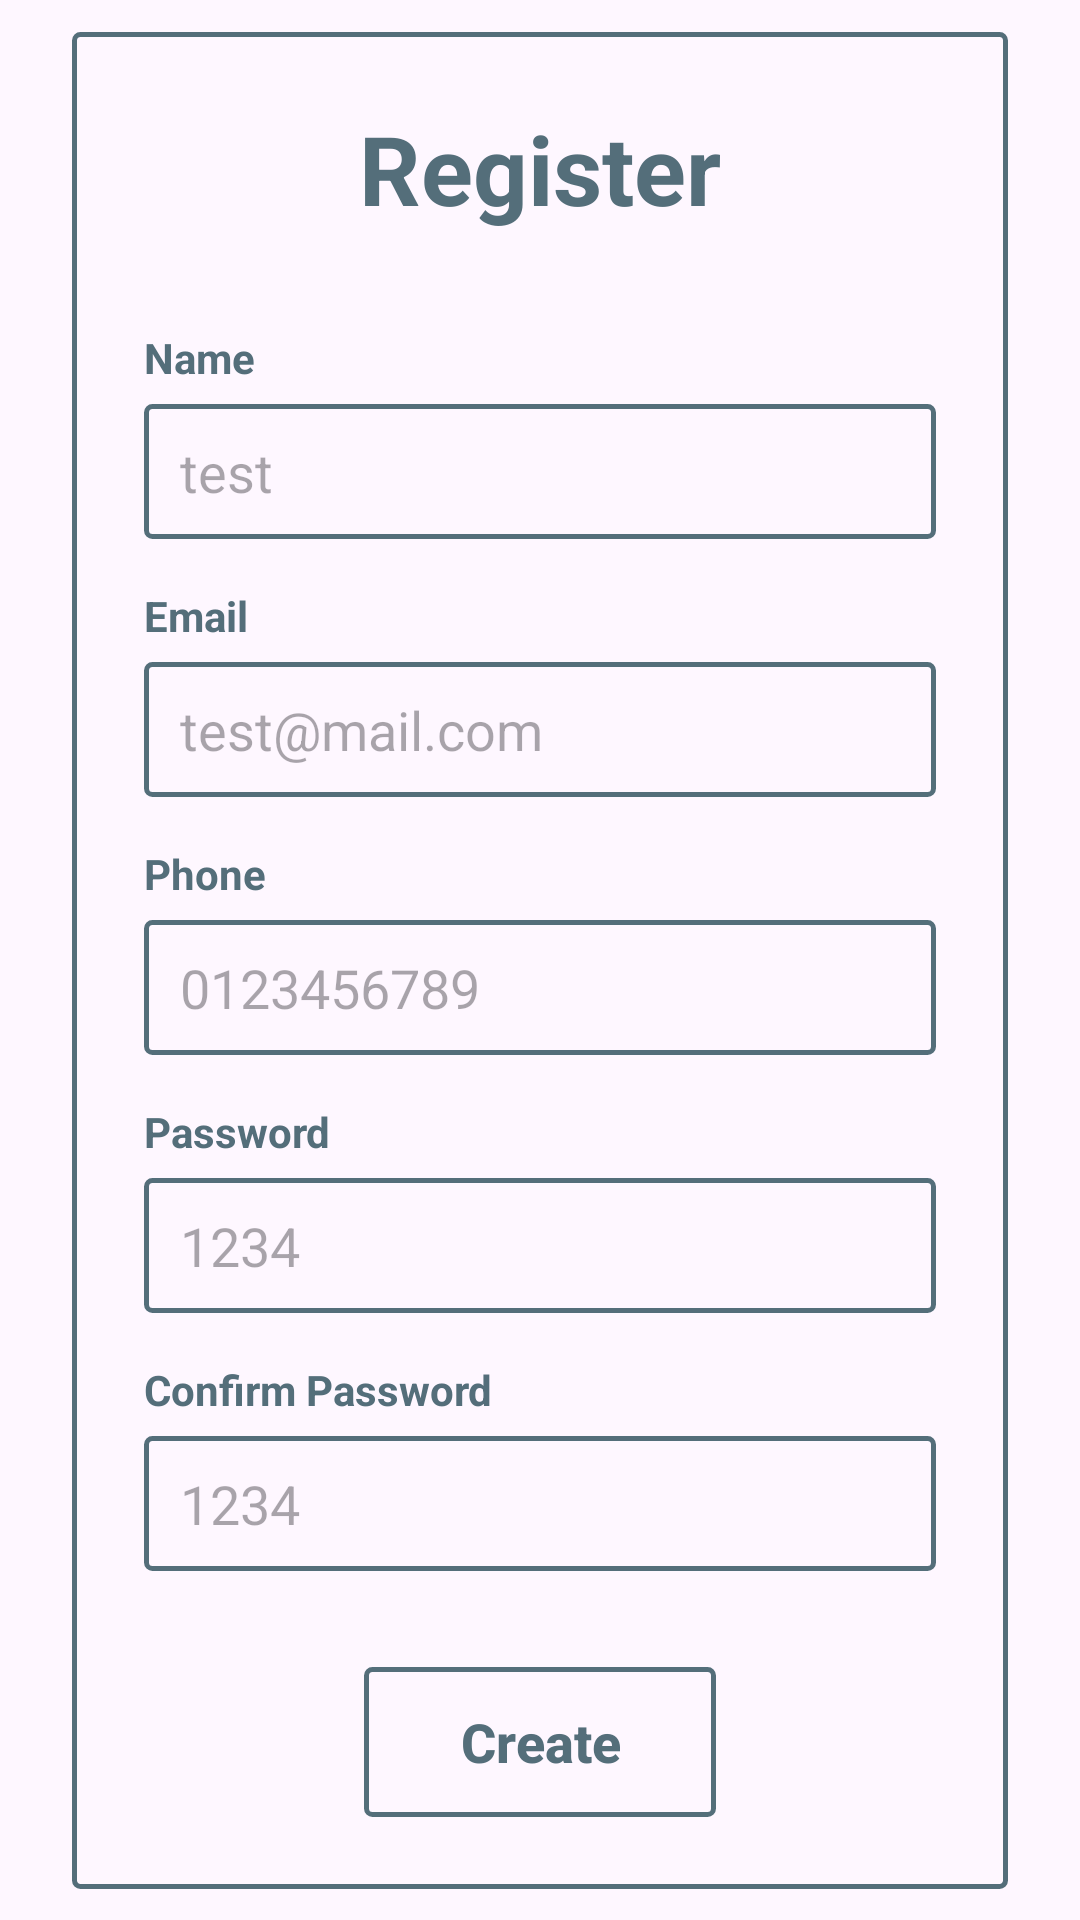

Write the Android layout XML for this screen, with the resource values it uses.
<!-- AndroidManifest.xml: application theme Theme.Lucincin -->
<!-- res/layout/activity_register.xml -->
<?xml version="1.0" encoding="utf-8"?>
<androidx.constraintlayout.widget.ConstraintLayout xmlns:android="http://schemas.android.com/apk/res/android"
    xmlns:app="http://schemas.android.com/apk/res-auto"
    xmlns:tools="http://schemas.android.com/tools"
    android:id="@+id/main"
    android:layout_width="match_parent"
    android:layout_height="match_parent"
    tools:context=".register">

    <LinearLayout
        android:layout_width="match_parent"
        android:layout_height="wrap_content"
        android:orientation="vertical"
        android:padding="24dp"
        android:background="@drawable/bg_border_box"
        android:layout_margin="24dp"
        app:layout_constraintBottom_toBottomOf="parent"
        app:layout_constraintEnd_toEndOf="parent"
        app:layout_constraintStart_toStartOf="parent"
        app:layout_constraintTop_toTopOf="parent">

        <TextView
            android:layout_width="match_parent"
            android:layout_height="wrap_content"
            android:text="Register"
            android:textSize="32sp"
            android:textStyle="bold"
            android:gravity="center"
            android:textColor="#546E7A"
            android:layout_marginBottom="32dp" />

        <TextView
            android:layout_width="wrap_content"
            android:layout_height="wrap_content"
            android:text="Name"
            android:textColor="#546E7A"
            android:textStyle="bold"
            android:layout_marginBottom="6dp" />

        <EditText
            android:id="@+id/etName"
            android:layout_width="match_parent"
            android:layout_height="45dp"
            android:hint="test"
            android:paddingStart="12dp"
            android:paddingEnd="12dp"
            android:inputType="textPersonName"
            android:textColor="#546E7A"
            android:background="@drawable/bg_border_box" />

        <TextView
            android:layout_width="wrap_content"
            android:layout_height="wrap_content"
            android:text="Email"
            android:textColor="#546E7A"
            android:textStyle="bold"
            android:layout_marginTop="16dp"
            android:layout_marginBottom="6dp" />

        <EditText
            android:id="@+id/etEmail"
            android:layout_width="match_parent"
            android:layout_height="45dp"
            android:hint="test@mail.com"
            android:paddingStart="12dp"
            android:paddingEnd="12dp"
            android:inputType="textEmailAddress"
            android:textColor="#546E7A"
            android:background="@drawable/bg_border_box" />

        <TextView
            android:layout_width="wrap_content"
            android:layout_height="wrap_content"
            android:text="Phone"
            android:textColor="#546E7A"
            android:textStyle="bold"
            android:layout_marginTop="16dp"
            android:layout_marginBottom="6dp" />

        <EditText
            android:id="@+id/etPhone"
            android:layout_width="match_parent"
            android:layout_height="45dp"
            android:hint="0123456789"
            android:paddingStart="12dp"
            android:paddingEnd="12dp"
            android:textColor="#546E7A"
            android:background="@drawable/bg_border_box" />

        <TextView
            android:layout_width="wrap_content"
            android:layout_height="wrap_content"
            android:text="Password"
            android:textColor="#546E7A"
            android:textStyle="bold"
            android:layout_marginTop="16dp"
            android:layout_marginBottom="6dp" />

        <EditText
            android:id="@+id/etPassword"
            android:layout_width="match_parent"
            android:layout_height="45dp"
            android:inputType="textPassword"
            android:hint="1234"
            android:paddingStart="12dp"
            android:paddingEnd="12dp"
            android:textColor="#546E7A"
            android:background="@drawable/bg_border_box" />

        <TextView
            android:layout_width="wrap_content"
            android:layout_height="wrap_content"
            android:text="Confirm Password"
            android:textColor="#546E7A"
            android:textStyle="bold"
            android:layout_marginTop="16dp"
            android:layout_marginBottom="6dp" />

        <EditText
            android:id="@+id/etConfirmPassword"
            android:layout_width="match_parent"
            android:layout_height="45dp"
            android:inputType="textPassword"
            android:hint="1234"
            android:paddingStart="12dp"
            android:paddingEnd="12dp"
            android:textColor="#546E7A"
            android:background="@drawable/bg_border_box" />

        <Button
            android:id="@+id/btnCreate"
            android:layout_width="wrap_content"
            android:layout_height="50dp"
            android:text="Create"
            android:textAllCaps="false"
            android:textStyle="bold"
            android:textSize="18sp"
            android:textColor="#546E7A"
            android:layout_gravity="center"
            android:layout_marginTop="32dp"
            android:paddingHorizontal="32dp"
            android:background="@drawable/bg_border_box"
            app:backgroundTint="@null" />

    </LinearLayout>

</androidx.constraintlayout.widget.ConstraintLayout>
<!-- resources referenced by this layout -->
<resources>
  <!-- drawable bg_border_box (drawable) -->
  <?xml version="1.0" encoding="utf-8"?>
  <shape xmlns:android="http://schemas.android.com/apk/res/android"
      android:shape="rectangle">
  
      <stroke
          android:width="1.5dp"
          android:color="#546E7A" />
  
      <solid android:color="@android:color/transparent" />
  
      <corners android:radius="2dp" />
  
  </shape>
  <style name="Theme.Lucincin" parent="Base.Theme.Lucincin" />
  <style name="Base.Theme.Lucincin" parent="Theme.Material3.DayNight.NoActionBar">
          
          
      </style>
</resources>
